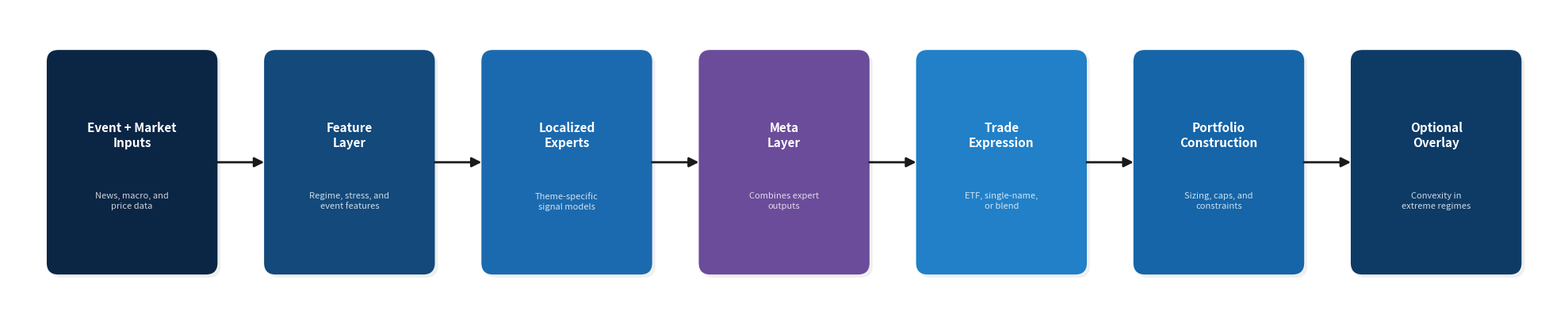

Recreate this plot in Python. (Note: this script raises an exception after producing the figure.)
import matplotlib.pyplot as plt
import matplotlib.patches as patches

fig, ax = plt.subplots(1, 1, figsize=(20, 4), dpi=200)
ax.set_xlim(0, 20)
ax.set_ylim(0, 4)
ax.set_aspect('equal')
ax.axis('off')
fig.patch.set_facecolor('#ffffff')

# Steps: (title, subtitle, color)
steps = [
    ("Event + Market\nInputs",       "News, macro, and\nprice data",           "#0B2545"),
    ("Feature\nLayer",               "Regime, stress, and\nevent features",     "#13497B"),
    ("Localized\nExperts",           "Theme-specific\nsignal models",           "#1B6AAF"),
    ("Meta\nLayer",                  "Combines expert\noutputs",                "#6B4C9A"),
    ("Trade\nExpression",            "ETF, single-name,\nor blend",             "#2180C7"),
    ("Portfolio\nConstruction",      "Sizing, caps, and\nconstraints",          "#1565A8"),
    ("Optional\nOverlay",           "Convexity in\nextreme regimes",            "#0D3B66"),
]

n = len(steps)
box_w = 1.9
box_h = 2.6
gap = 0.9
total_w = n * box_w + (n - 1) * gap
start_x = (20 - total_w) / 2
y_center = 2.0

for i, (title, sub, color) in enumerate(steps):
    x = start_x + i * (box_w + gap)
    y = y_center - box_h / 2

    # Shadow
    shadow = patches.FancyBboxPatch(
        (x + 0.04, y - 0.04), box_w, box_h,
        boxstyle="round,pad=0.15",
        facecolor='#00000010',
        edgecolor='none',
        zorder=1,
    )
    ax.add_patch(shadow)

    # Rounded rectangle
    rect = patches.FancyBboxPatch(
        (x, y), box_w, box_h,
        boxstyle="round,pad=0.15",
        facecolor=color,
        edgecolor='none',
        zorder=2,
    )
    ax.add_patch(rect)

    # Title text
    ax.text(
        x + box_w / 2, y_center + 0.35,
        title,
        ha='center', va='center',
        fontsize=11, fontweight='bold',
        color='#ffffff',
        zorder=3,
        linespacing=1.25,
    )

    # Subtitle text
    ax.text(
        x + box_w / 2, y_center - 0.5,
        sub,
        ha='center', va='center',
        fontsize=8,
        color='#ffffffcc',
        zorder=3,
        linespacing=1.4,
    )

    # Arrow to next box
    if i < n - 1:
        arrow_x_start = x + box_w + 0.12
        arrow_x_end = x + box_w + gap - 0.12
        ax.annotate(
            '',
            xy=(arrow_x_end, y_center),
            xytext=(arrow_x_start, y_center),
            arrowprops=dict(
                arrowstyle='-|>',
                color='#1a1a1a',
                lw=2.0,
                mutation_scale=18,
            ),
            zorder=4,
        )

plt.tight_layout(pad=0.3)
plt.savefig(
    'presentation/pipeline_flowchart.png',
    dpi=200,
    bbox_inches='tight',
    facecolor='#ffffff',
    edgecolor='none',
)
print("Saved presentation/pipeline_flowchart.png")
